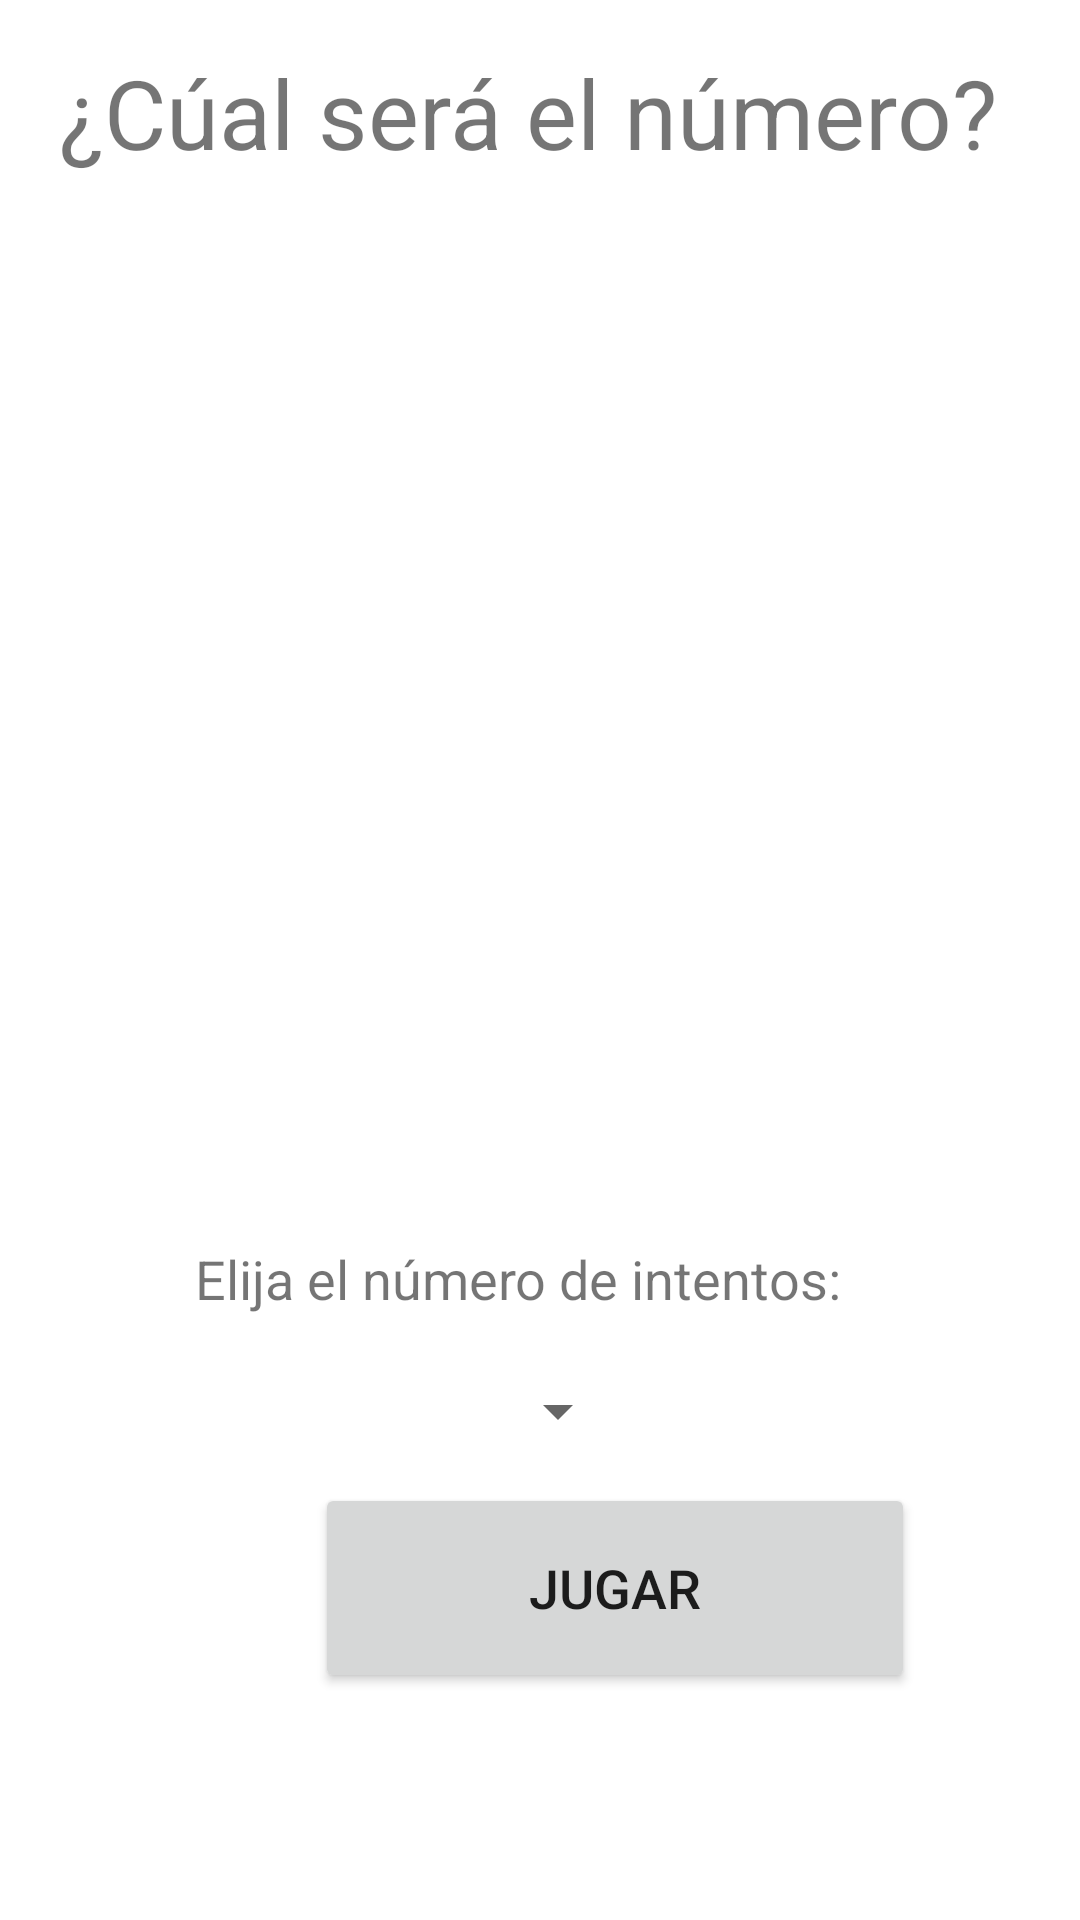

This screen was rendered from an Android layout file. Write that file and the resources it references.
<!-- AndroidManifest.xml: application theme Theme.CualSera -->
<!-- res/layout/activity_main.xml -->
<?xml version="1.0" encoding="utf-8"?>
<androidx.constraintlayout.widget.ConstraintLayout xmlns:android="http://schemas.android.com/apk/res/android"
    xmlns:app="http://schemas.android.com/apk/res-auto"
    xmlns:tools="http://schemas.android.com/tools"
    android:layout_width="match_parent"
    android:layout_height="match_parent"
    tools:context=".MainActivity">

    <TextView
        android:id="@+id/textoview1"
        android:layout_width="320dp"
        android:layout_height="60dp"
        android:layout_marginTop="16dp"
        android:text="@string/adivina"
        android:textSize="32sp"
        app:layout_constraintBottom_toBottomOf="parent"
        app:layout_constraintHorizontal_bias="0.494"
        app:layout_constraintLeft_toLeftOf="parent"
        app:layout_constraintRight_toRightOf="parent"
        app:layout_constraintTop_toTopOf="parent"
        app:layout_constraintVertical_bias="0.0" />

    <ImageView
        android:id="@+id/imageView"
        android:layout_width="276dp"
        android:layout_height="270dp"
        android:layout_marginStart="67dp"
        android:layout_marginTop="32dp"
        android:layout_marginEnd="68dp"
        app:layout_constraintEnd_toEndOf="parent"
        app:layout_constraintStart_toStartOf="parent"
        app:layout_constraintTop_toBottomOf="@+id/textoview1"
        app:srcCompat="@drawable/_1848omggel" />

    <Button
        android:id="@+id/btnjugar"
        android:layout_width="200sp"
        android:layout_height="70sp"
        android:layout_marginStart="105dp"
        android:layout_marginTop="12dp"
        android:layout_marginEnd="106dp"
        android:text="@string/jugar"
        android:textSize="18sp"
        app:layout_constraintEnd_toEndOf="parent"
        app:layout_constraintHorizontal_bias="0.0"
        app:layout_constraintStart_toStartOf="parent"
        app:layout_constraintTop_toBottomOf="@+id/spinner1" />

    <TextView
        android:id="@+id/textView"
        android:layout_width="0dp"
        android:layout_height="wrap_content"
        android:layout_marginStart="65dp"
        android:layout_marginTop="36dp"
        android:layout_marginEnd="65dp"
        android:text="@string/textview"
        android:textSize="18sp"
        app:layout_constraintEnd_toEndOf="parent"
        app:layout_constraintHorizontal_bias="0.0"
        app:layout_constraintStart_toStartOf="parent"
        app:layout_constraintTop_toBottomOf="@+id/imageView" />

    <Spinner
        android:id="@+id/spinner1"
        android:spinnerMode="dialog"
        android:prompt="@string/sugerencia"
        android:layout_width="match_parent"
        android:layout_height="wrap_content"
        android:layout_marginStart="150dp"
        android:layout_marginTop="20dp"
        android:layout_marginEnd="150dp"
        app:layout_constraintEnd_toEndOf="parent"
        app:layout_constraintHorizontal_bias="1.0"
        app:layout_constraintStart_toStartOf="parent"
        app:layout_constraintTop_toBottomOf="@+id/textView" />

</androidx.constraintlayout.widget.ConstraintLayout>
<!-- resources referenced by this layout -->
<resources>
  <string name="adivina">¿Cúal será el número?</string>
  <string name="jugar">JUGAR</string>
  <string name="sugerencia">Elija el numero de intentos</string>
  <string name="textview">Elija el número de intentos:</string>
  <style name="Theme.CualSera" parent="Theme.MaterialComponents.DayNight.DarkActionBar">
          
          <item name="colorPrimary">@color/purple_500</item>
          <item name="colorPrimaryVariant">@color/purple_700</item>
          <item name="colorOnPrimary">@color/white</item>
          
          <item name="colorSecondary">@color/teal_200</item>
          <item name="colorSecondaryVariant">@color/teal_700</item>
          <item name="colorOnSecondary">@color/black</item>
          
          <item name="android:statusBarColor" tools:targetApi="l">?attr/colorPrimaryVariant</item>
          
      </style>
  <!-- not gathered from this repository: default colours our renderer supplied (Android Studio template values) -->
  <color name="purple_500">#FF6200EE</color>
  <color name="purple_700">#FF3700B3</color>
  <color name="teal_200">#FF03DAC5</color>
  <color name="teal_700">#FF018786</color>
  <color name="black">#FF000000</color>
  <color name="white">#FFFFFFFF</color>
</resources>
